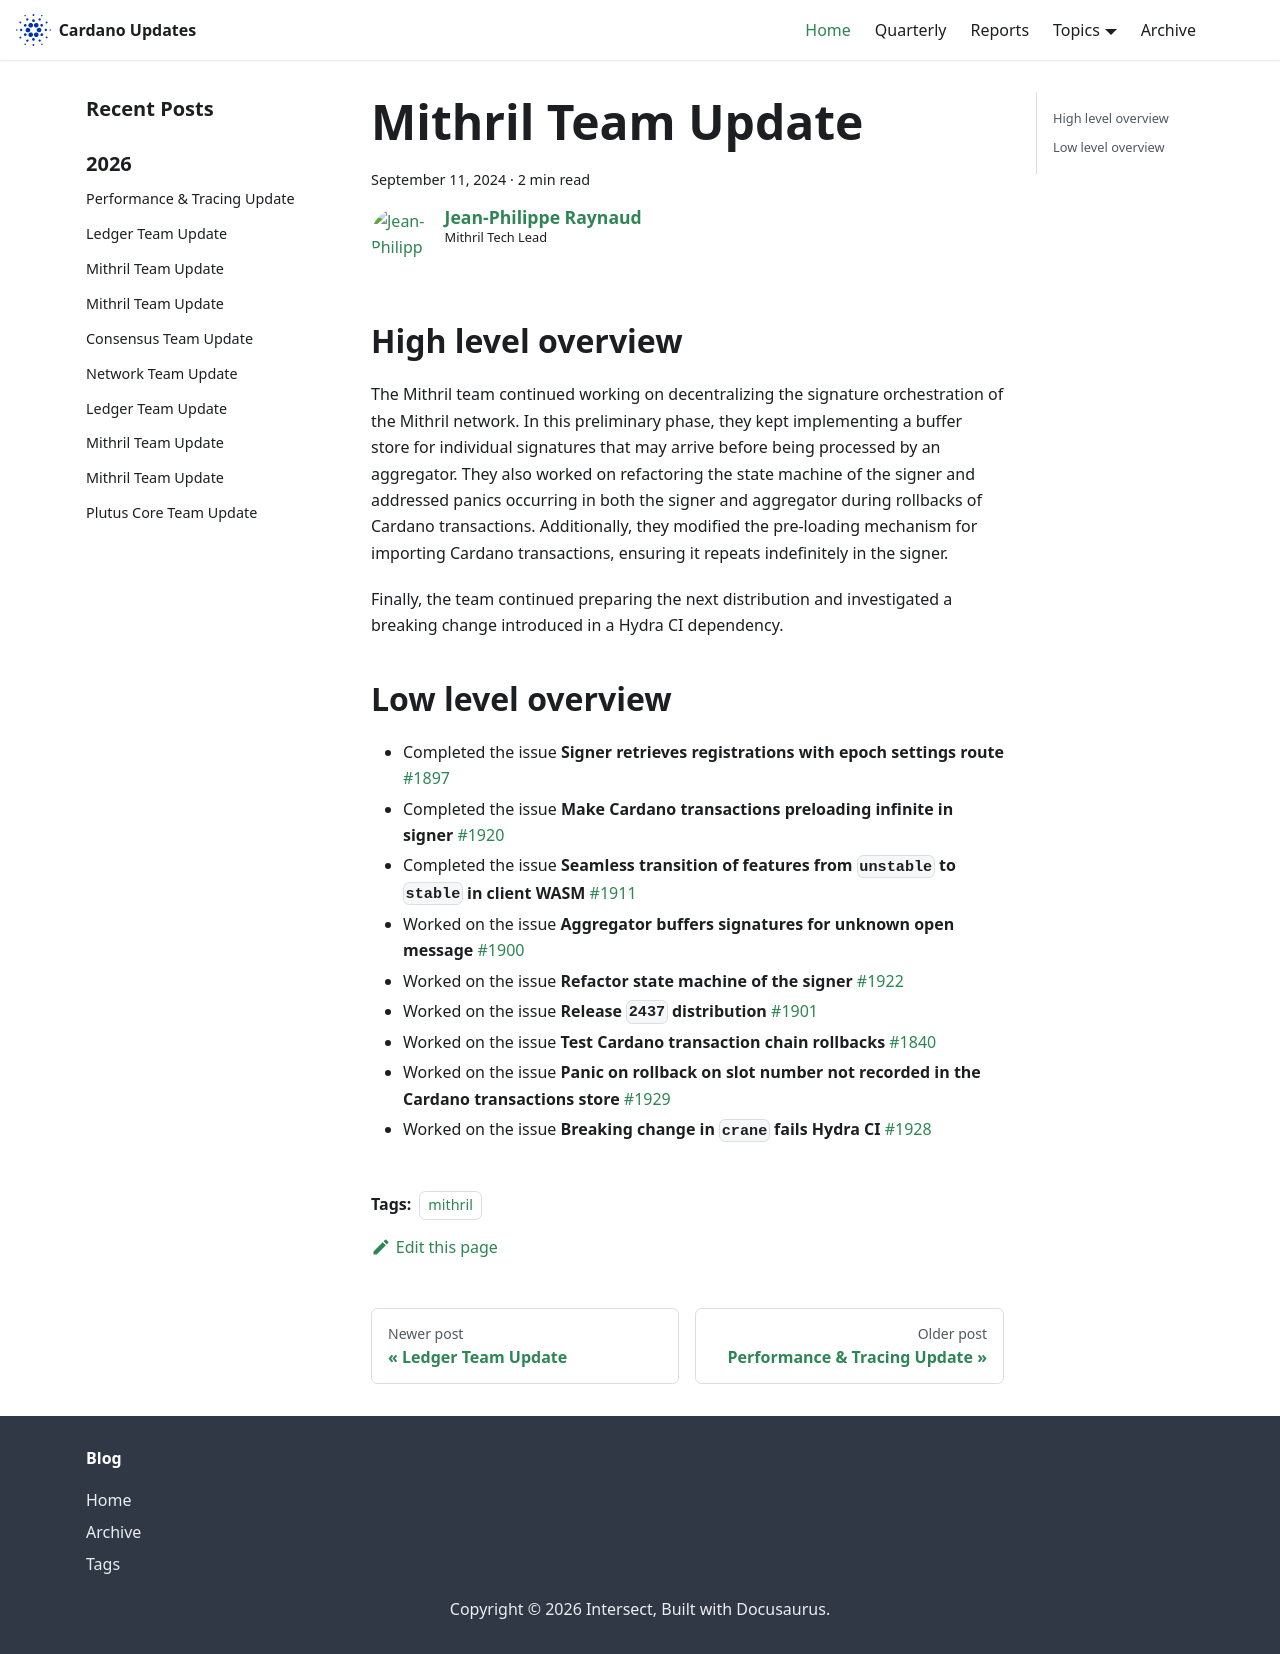

repository: IntersectMBO/cardano-updates · page: 2024-09-11-mithril/index.html · generator: docusaurus

---
title: Mithril Team Update
slug: 2024-09-11-mithril
authors: jpraynaud
tags: [mithril]
hide_table_of_contents: false
---

## High level overview

The Mithril team continued working on decentralizing the signature orchestration of the Mithril network. In this preliminary phase, they kept implementing a buffer store for individual signatures that may arrive before being processed by an aggregator. They also worked on refactoring the state machine of the signer and addressed panics occurring in both the signer and aggregator during rollbacks of Cardano transactions. Additionally, they modified the pre-loading mechanism for importing Cardano transactions, ensuring it repeats indefinitely in the signer.

Finally, the team continued preparing the next distribution and investigated a breaking change introduced in a Hydra CI dependency.

## Low level overview
- Completed the issue **Signer retrieves registrations with epoch settings route** [#1897](https://github.com/input-output-hk/mithril/issues/1897)
- Completed the issue **Make Cardano transactions preloading infinite in signer** [#1920](https://github.com/input-output-hk/mithril/issues/1920)
- Completed the issue **Seamless transition of features from `unstable` to `stable` in client WASM** [#1911](https://github.com/input-output-hk/mithril/issues/1911)
- Worked on the issue **Aggregator buffers signatures for unknown open message** [#1900](https://github.com/input-output-hk/mithril/issues/1900)
- Worked on the issue **Refactor state machine of the signer** [#1922](https://github.com/input-output-hk/mithril/issues/1922)
- Worked on the issue **Release `2437` distribution** [#1901](https://github.com/input-output-hk/mithril/issues/1901)
- Worked on the issue **Test Cardano transaction chain rollbacks** [#1840](https://github.com/input-output-hk/mithril/issues/1840)
- Worked on the issue **Panic on rollback on slot number not recorded in the Cardano transactions store** [#1929](https://github.com/input-output-hk/mithril/issues/1929)
- Worked on the issue **Breaking change in `crane` fails Hydra CI** [#1928](https://github.com/input-output-hk/mithril/issues/1928)
